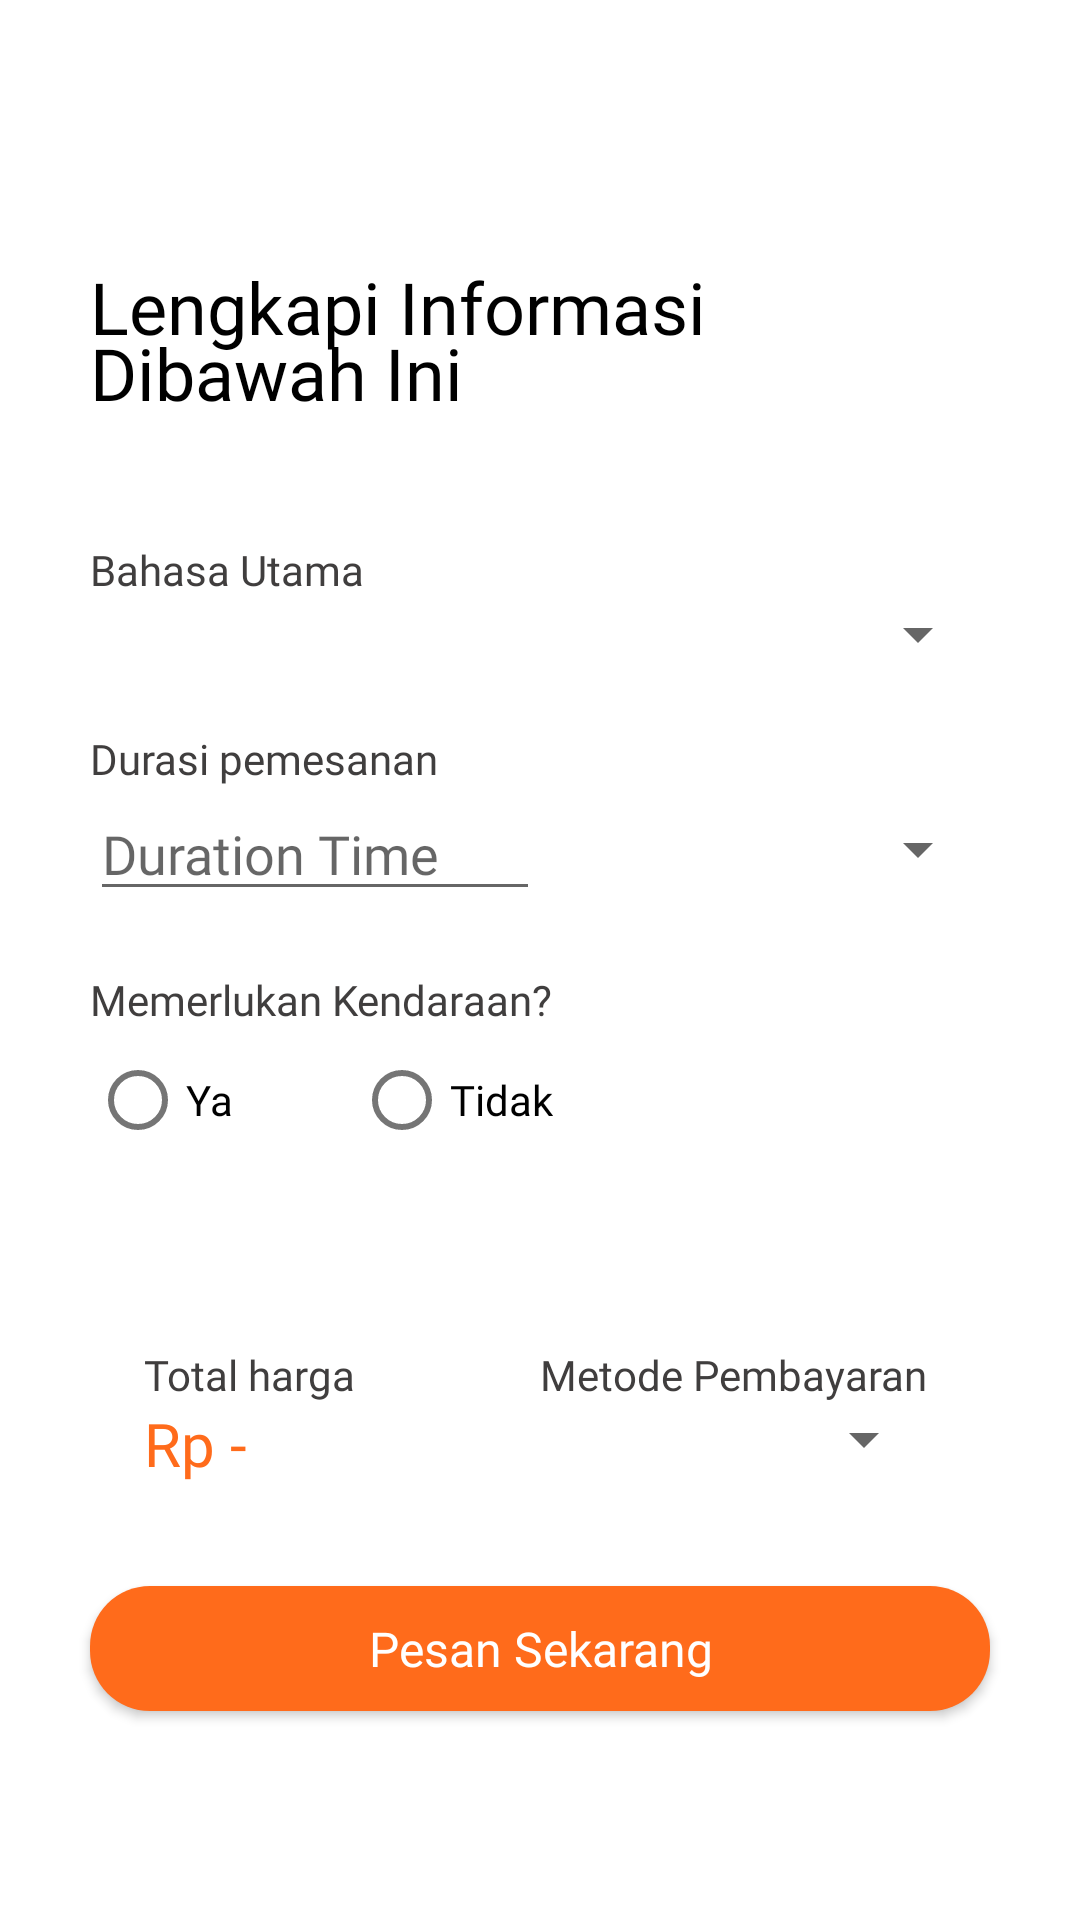

Layout XML and referenced resources for this Android screen:
<!-- AndroidManifest.xml: application theme Theme.TemanTravelling -->
<!-- res/layout/fragment_form_order_direct.xml -->
<?xml version="1.0" encoding="utf-8"?>
<FrameLayout xmlns:android="http://schemas.android.com/apk/res/android"
    xmlns:app="http://schemas.android.com/apk/res-auto"
    xmlns:tools="http://schemas.android.com/tools"
    android:layout_width="match_parent"
    android:layout_height="match_parent"
    tools:context=".Fragments.ChooseOrderType">

    <LinearLayout
        android:layout_width="match_parent"
        android:layout_height="match_parent"
        android:orientation="vertical">

        <androidx.appcompat.widget.Toolbar
            android:id="@+id/toolbar"
            android:layout_width="match_parent"
            android:layout_height="wrap_content"/>

        <ScrollView
            android:layout_width="match_parent"
            android:layout_height="wrap_content">
            <LinearLayout
                android:layout_width="match_parent"
                android:layout_height="wrap_content"
                android:orientation="vertical">
                <LinearLayout
                    android:layout_width="match_parent"
                    android:layout_height="match_parent"
                    android:orientation="vertical"
                    android:padding="30dp">

                    <TextView
                        android:layout_width="match_parent"
                        android:layout_height="wrap_content"
                        android:text="Lengkapi Informasi Dibawah Ini"
                        style="@style/TextTitleStyle"/>

                    <Space
                        android:layout_width="match_parent"
                        android:layout_height="40dp"/>

                    <TextView
                        android:layout_width="wrap_content"
                        android:layout_height="wrap_content"
                        android:text="Bahasa Utama"
                        style="@style/TextDescriptionStyle"/>

                    <Spinner
                        android:id="@+id/spinner_language"
                        android:layout_width="match_parent"
                        android:layout_height="wrap_content"/>

                    <Space
                        android:layout_width="match_parent"
                        android:layout_height="20dp"/>

                    <TextView
                        android:layout_width="wrap_content"
                        android:layout_height="wrap_content"
                        android:text="Durasi pemesanan"
                        style="@style/TextDescriptionStyle"/>

                    <LinearLayout
                        android:layout_width="match_parent"
                        android:layout_height="wrap_content">

                        <EditText
                            android:id="@+id/et_duration_time"
                            android:layout_width="0dp"
                            android:layout_height="wrap_content"
                            android:layout_weight="1"
                            android:fontFamily="@font/poppins"
                            android:inputType="number"
                            android:hint="Duration Time"/>

                        <Spinner
                            android:id="@+id/spinner_time"
                            android:layout_width="0dp"
                            android:layout_height="match_parent"
                            android:layout_weight="1"
                            android:fontFamily="@font/poppins"/>
                    </LinearLayout>

                    <Space
                        android:layout_width="match_parent"
                        android:layout_height="20dp"/>

                    <TextView
                        android:layout_width="wrap_content"
                        android:layout_height="wrap_content"
                        android:text="Memerlukan Kendaraan?"
                        style="@style/TextDescriptionStyle"/>

                    <RadioGroup
                        android:id="@+id/rg_vechicle"
                        android:layout_width="match_parent"
                        android:layout_height="wrap_content"
                        android:orientation="horizontal">

                        <com.google.android.material.radiobutton.MaterialRadioButton
                            android:id="@+id/rb_need_vehicle"
                            android:layout_width="wrap_content"
                            android:layout_height="wrap_content"
                            android:fontFamily="@font/poppins"
                            android:text="Ya"/>

                        <Space
                            android:layout_width="40dp"
                            android:layout_height="match_parent"/>

                        <com.google.android.material.radiobutton.MaterialRadioButton
                            android:id="@+id/rb_dont_need_vehicle"
                            android:layout_width="wrap_content"
                            android:layout_height="wrap_content"
                            android:fontFamily="@font/poppins"
                            android:text="Tidak"/>
                    </RadioGroup>
                </LinearLayout>
                <LinearLayout
                    android:layout_width="match_parent"
                    android:layout_height="wrap_content"
                    android:orientation="vertical">

                    <LinearLayout
                        android:layout_width="match_parent"
                        android:layout_height="wrap_content"
                        android:orientation="vertical"
                        android:padding="18dp"
                        android:layout_marginStart="30dp"
                        android:layout_marginEnd="30dp"
                        android:layout_marginTop="10dp"
                        android:elevation="8dp"
                        android:background="@drawable/bottom_navigation_background">

                        <LinearLayout
                            android:layout_width="match_parent"
                            android:layout_height="wrap_content">

                            <LinearLayout
                                android:layout_width="0dp"
                                android:layout_height="wrap_content"
                                android:layout_weight="1"
                                android:orientation="vertical">

                                <TextView
                                    style="@style/TextDescriptionStyle"
                                    android:layout_width="wrap_content"
                                    android:layout_height="wrap_content"
                                    android:text="Total harga" />

                                <TextView
                                    android:id="@+id/tv_price"
                                    style="@style/TextSubtitleStyle"
                                    android:layout_width="wrap_content"
                                    android:layout_height="wrap_content"
                                    android:fontFamily="@font/poppins_bold"
                                    android:textColor="@color/color_primary"
                                    android:textSize="20sp"
                                    android:text="Rp -" />
                            </LinearLayout>

                            <LinearLayout
                                android:layout_width="0dp"
                                android:layout_height="wrap_content"
                                android:layout_weight="1"
                                android:orientation="vertical">

                                <TextView
                                    style="@style/TextDescriptionStyle"
                                    android:layout_width="wrap_content"
                                    android:layout_height="wrap_content"
                                    android:text="Metode Pembayaran" />

                                <Spinner
                                    android:id="@+id/spinner_pay_method"
                                    android:layout_width="match_parent"
                                    android:layout_height="wrap_content"
                                    android:fontFamily="@font/poppins" />
                            </LinearLayout>
                        </LinearLayout>
                    </LinearLayout>

                    <Space
                        android:layout_width="match_parent"
                        android:layout_height="10dp"/>

                    <com.google.android.material.button.MaterialButton
                        android:id="@+id/btn_order_now"
                        android:layout_width="match_parent"
                        android:layout_height="wrap_content"
                        android:layout_marginStart="30dp"
                        android:layout_marginEnd="30dp"
                        android:layout_marginBottom="30dp"
                        android:text="Pesan Sekarang"
                        android:textAllCaps="false"
                        app:cornerRadius="20dp"
                        style="@style/ButtonPrimaryStyle" />
                </LinearLayout>
            </LinearLayout>
        </ScrollView>
    </LinearLayout>
</FrameLayout>
<!-- resources referenced by this layout -->
<resources>
  <color name="color_primary">#FF6B1B</color>
  <style name="ButtonPrimaryStyle">
          <item name="android:textColor">@color/white</item>
          <item name="android:textSize">16sp</item>
          <item name="android:fontFamily">@font/poppins_bold</item>
          <item name="android:padding">10dp</item>
          <item name="android:letterSpacing">0</item>
          <item name="android:lineSpacingMultiplier">0.8</item>
      </style>
  <style name="TextDescriptionStyle">
          <item name="android:fontFamily">@font/poppins_light</item>
          <item name="android:lineSpacingMultiplier">0.8</item>
          <item name="android:textColor">@color/light_black</item>
          <item name="android:textSize">14sp</item>
      </style>
  <style name="TextSubtitleStyle">
          <item name="android:fontFamily">@font/poppins</item>
          <item name="android:textSize">16sp</item>
          <item name="android:lineSpacingMultiplier">0.8</item>
          <item name="android:textColor">@color/light_black</item>
      </style>
  <style name="TextTitleStyle">
          <item name="android:fontFamily">@font/poppins_bold</item>
          <item name="android:textSize">24sp</item>
          <item name="android:lineSpacingMultiplier">0.8</item>
          <item name="android:textColor">@color/black</item>
      </style>
  <style name="Theme.TemanTravelling" parent="Theme.MaterialComponents.DayNight.NoActionBar">
              
              <item name="colorPrimary">@color/color_primary</item>
              <item name="colorPrimaryVariant">@color/purple_700</item>
              <item name="colorOnPrimary">@color/white</item>
              
              <item name="colorSecondary">@color/color_secondary</item>
              <item name="colorSecondaryVariant">@color/teal_700</item>
              <item name="colorOnSecondary">@color/black</item>
              
              <item name="android:statusBarColor" tools:targetApi="l">@android:color/white</item>
              <item name="android:windowLightStatusBar">true</item>
              
          </style>
  <color name="white">#FFFFFFFF</color>
  <color name="light_black">#403E3E</color>
  <color name="black">#FF000000</color>
  <color name="purple_700">#FF3700B3</color>
  <color name="color_secondary">#FFA40E</color>
  <color name="teal_700">#FF018786</color>
</resources>
